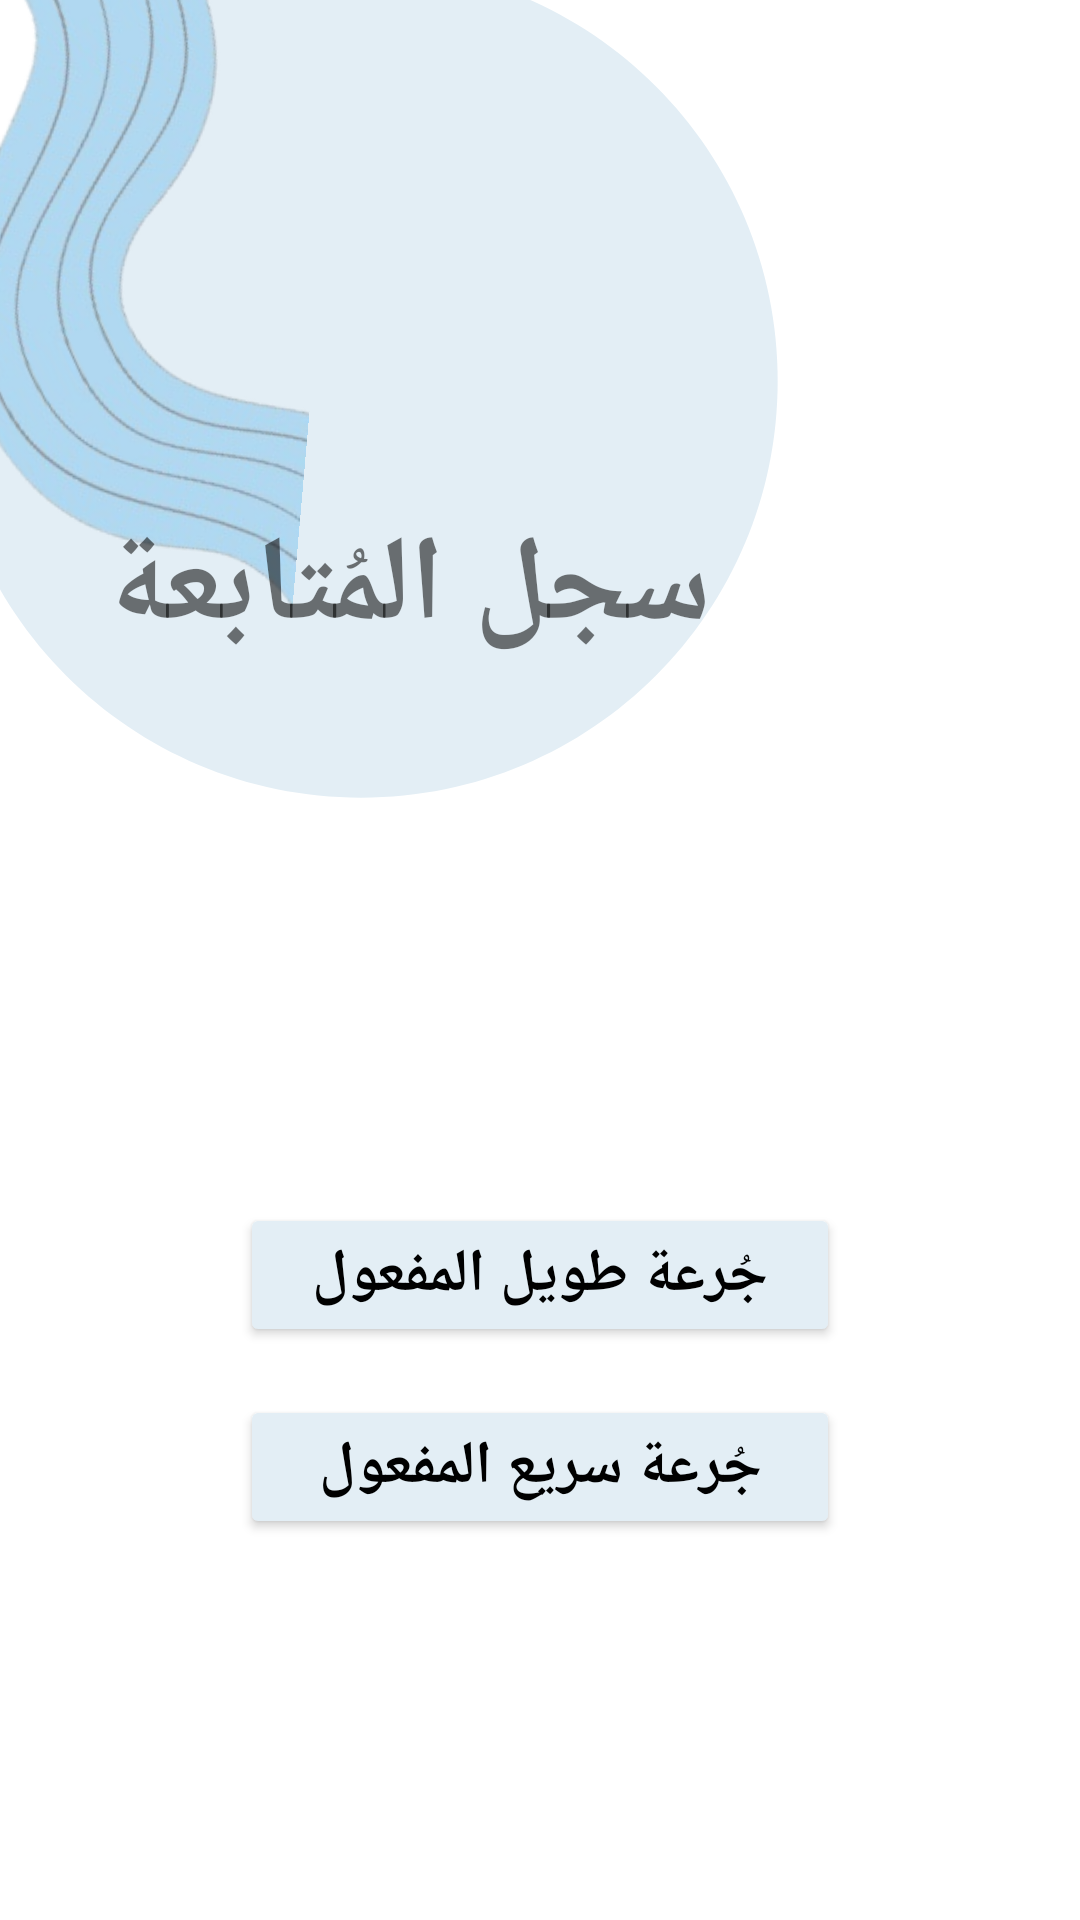

Produce the Android XML layout that renders to this screen, including the resource entries it uses.
<!-- AndroidManifest.xml: application theme Theme.DiabetesCarbApp -->
<!-- res/layout/activity_follow_up_log.xml -->
<?xml version="1.0" encoding="utf-8"?>
<LinearLayout xmlns:android="http://schemas.android.com/apk/res/android"
    xmlns:tools="http://schemas.android.com/tools"
    android:layout_width="match_parent"
    android:layout_height="match_parent"
    android:orientation="vertical"
    tools:context=".activities.options.FollowUpLogActivity">

    <RelativeLayout
        android:layout_width="match_parent"
        android:layout_height="0dp"
        android:layout_weight="1.5">

        <ImageView
            android:layout_width="126dp"
            android:layout_height="210dp"
            android:layout_marginTop="-5dp"
            android:layout_marginStart="-20dp"
            android:rotation="5"
            android:src="@drawable/back1"/>

        <ImageView
            android:layout_width="match_parent"
            android:layout_height="match_parent"
            android:translationZ="-1dp"
            android:layout_alignParentTop="true"
            android:layout_alignParentStart="true"
            android:layout_marginTop="-40dp"
            android:layout_marginBottom="-20dp"
            android:layout_marginStart="-120dp"
            android:src="@drawable/ic_circle"/>

        <LinearLayout
            android:layout_width="match_parent"
            android:layout_height="match_parent"
            android:orientation="vertical"
            android:layout_marginTop="-80dp"
            android:layout_marginBottom="-60dp"
            android:layout_marginStart="-88dp"
            android:gravity="center">

            <Space
                android:layout_width="wrap_content"
                android:layout_height="0dp"
                android:layout_weight="1" />

            <TextView
                android:layout_width="wrap_content"
                android:layout_height="0dp"
                android:layout_weight="2"
                android:gravity="center"
                android:text="سجل المُتابعة"
                android:textSize="40sp"
                android:textStyle="bold" />

        </LinearLayout>

    </RelativeLayout>

    <LinearLayout
        android:layout_width="match_parent"
        android:layout_height="0dp"
        android:layout_weight="2"
        android:gravity="center"
        android:orientation="vertical">

        <Button
            android:id="@+id/btn_basalInsulinDose"
            android:layout_width="match_parent"
            android:layout_height="wrap_content"
            android:backgroundTint="#E3EEF5"
            android:layout_marginHorizontal="80dp"
            android:paddingVertical="8dp"
            android:text="جُرعة طويل المفعول"
            android:textColor="@color/black"
            android:textSize="20sp"
            android:textStyle="bold" />

        <Space
            android:layout_width="wrap_content"
            android:layout_height="16dp" />

        <Button
            android:id="@+id/btn_bolusInsulinDose"
            android:layout_width="match_parent"
            android:layout_height="wrap_content"
            android:backgroundTint="#E3EEF5"
            android:layout_marginHorizontal="80dp"
            android:paddingVertical="8dp"
            android:text="جُرعة سريع المفعول"
            android:textColor="@color/black"
            android:textSize="20sp"
            android:textStyle="bold" />

    </LinearLayout>

</LinearLayout>
<!-- resources referenced by this layout -->
<resources>
  <color name="black">#FF000000</color>
  <!-- drawable back1: png bitmap (drawable, 76883 bytes) -->
  <!-- drawable ic_circle (drawable) -->
  <vector android:height="24dp" android:tint="@color/color"
      android:viewportHeight="24" android:viewportWidth="24"
      android:width="24dp" xmlns:android="http://schemas.android.com/apk/res/android">
      <path android:fillColor="@android:color/white" android:pathData="M12,2C6.47,2 2,6.47 2,12s4.47,10 10,10 10,-4.47 10,-10S17.53,2 12,2z"/>
  </vector>
  <style name="Theme.DiabetesCarbApp" parent="Theme.MaterialComponents.DayNight.DarkActionBar">
          
          <item name="colorPrimary">@color/purple_500</item>
          <item name="colorPrimaryVariant">@color/purple_700</item>
          <item name="colorOnPrimary">@color/white</item>
          
          <item name="colorSecondary">@color/teal_200</item>
          <item name="colorSecondaryVariant">@color/teal_700</item>
          <item name="colorOnSecondary">@color/black</item>
          
          <item name="android:statusBarColor" tools:targetApi="l">?attr/colorPrimaryVariant</item>
          
      </style>
  <color name="color">#E3EEF5</color>
  <color name="purple_500">#FF6200EE</color>
  <color name="purple_700">#FF3700B3</color>
  <color name="white">#FFFFFFFF</color>
  <color name="teal_200">#FF03DAC5</color>
  <color name="teal_700">#FF018786</color>
</resources>
